The GitHub repository zs1314/Smart-grape-platform contains a labelled image folder "grape_data" with 11 categories: Auxerrois grape, Cabernet Franc grape, Cabernet Sauvignon grape, Chardonnay grape, Merlot grape, Muller Thurgau grape, Pinot Noir grape, Riesling grape, Sauvignon Blanc grape, Syrah grape, Tempranillo grape. Examples follow, each with its label.

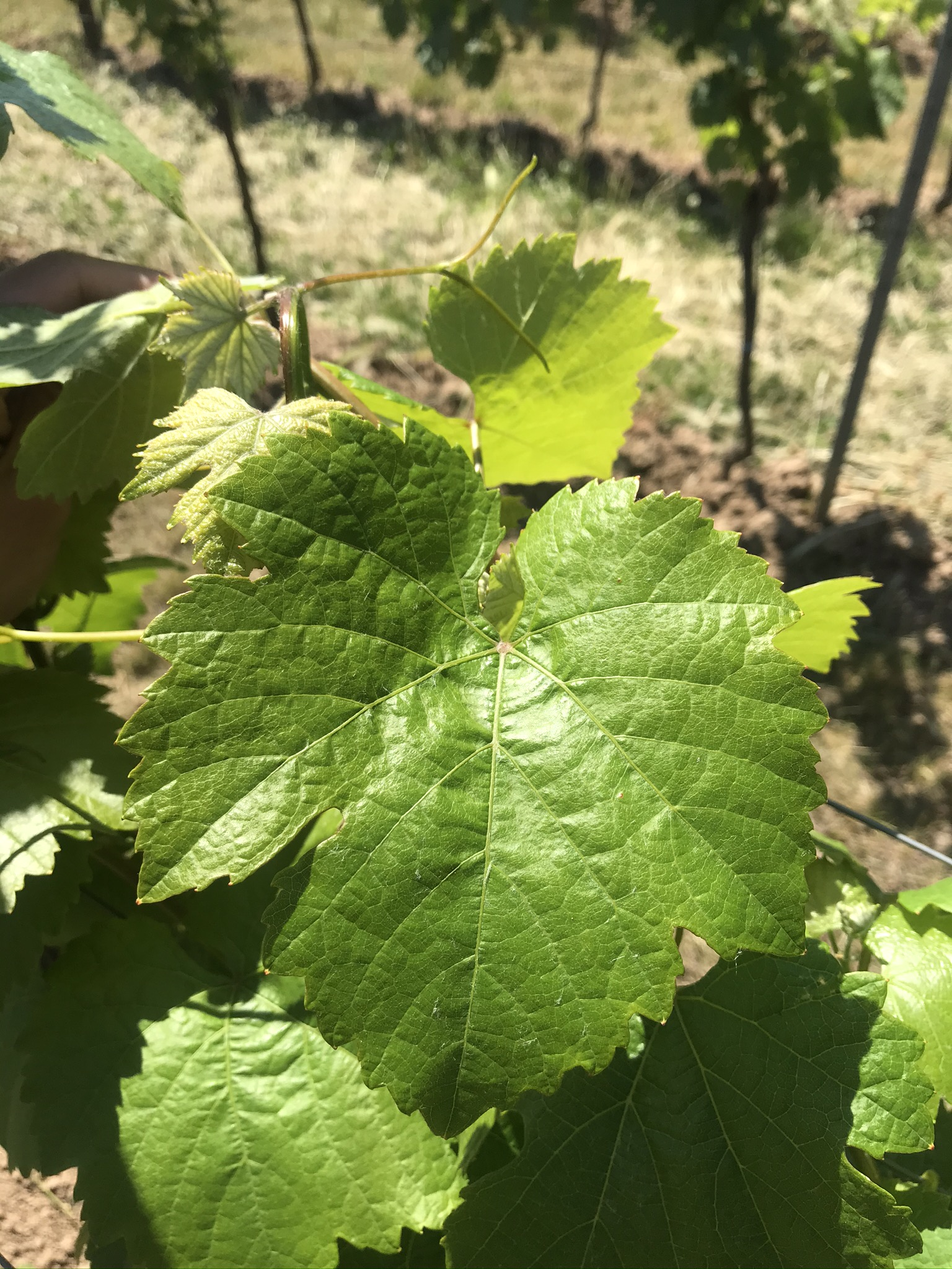
Label: Riesling grape

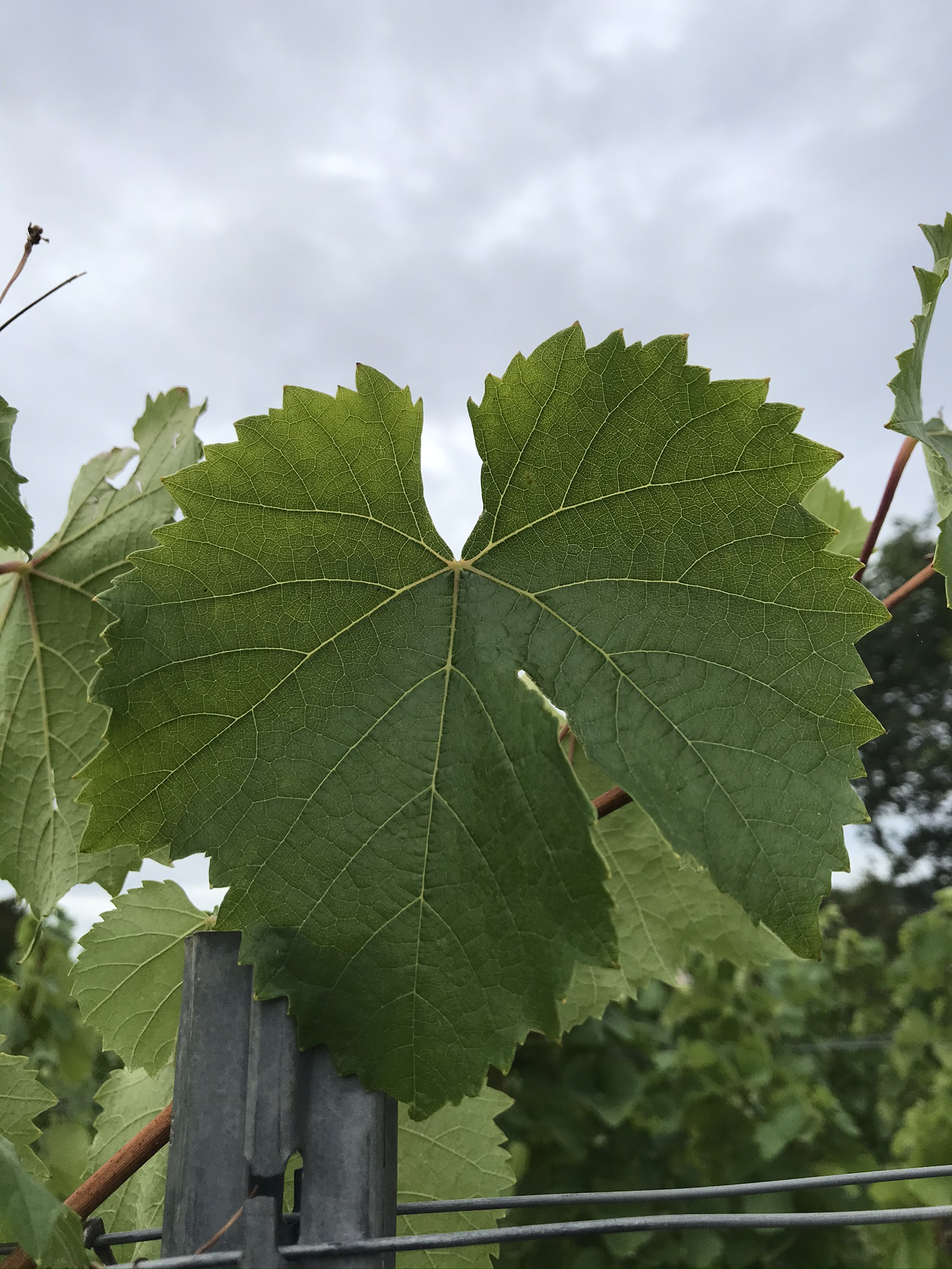
Label: Auxerrois grape

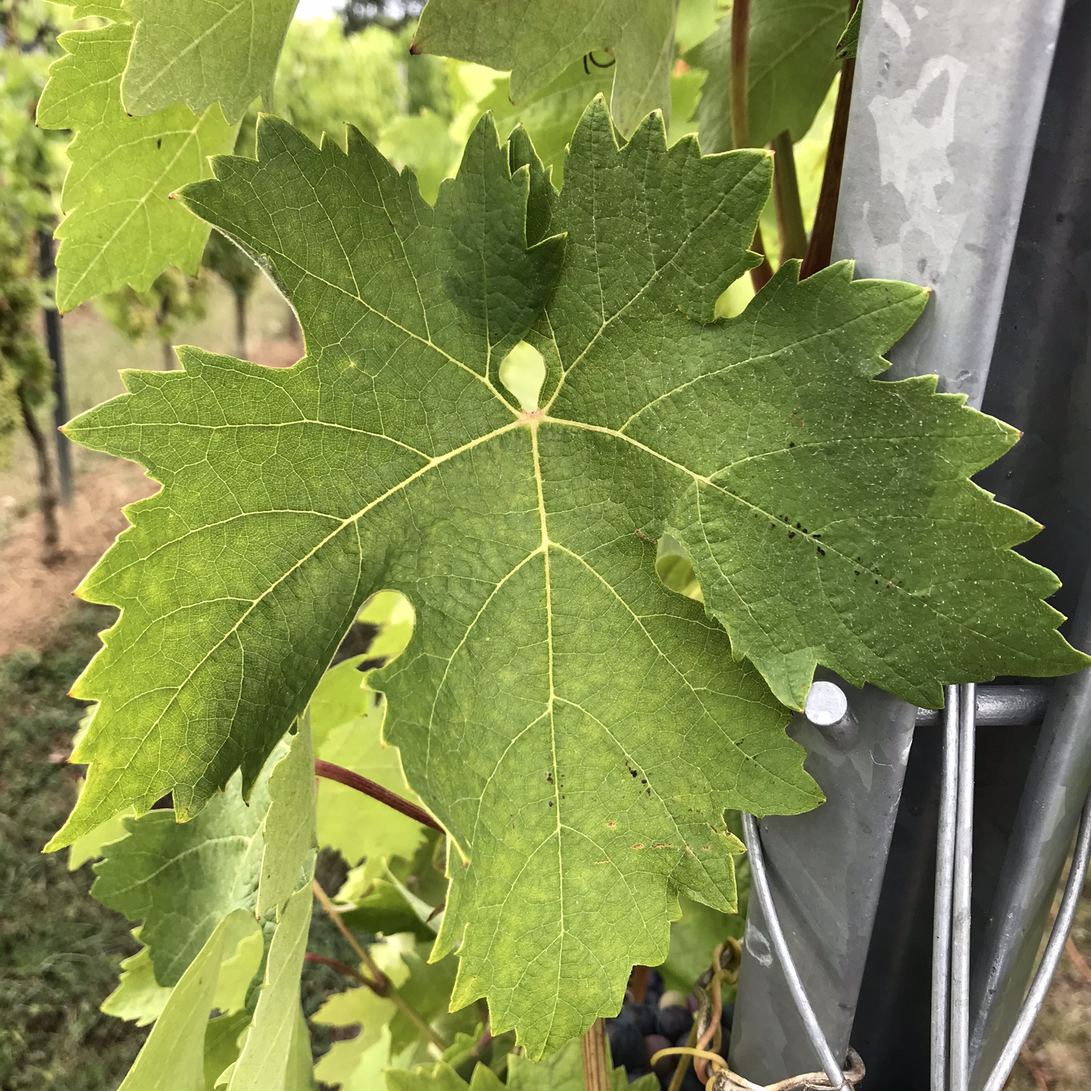
Label: Tempranillo grape

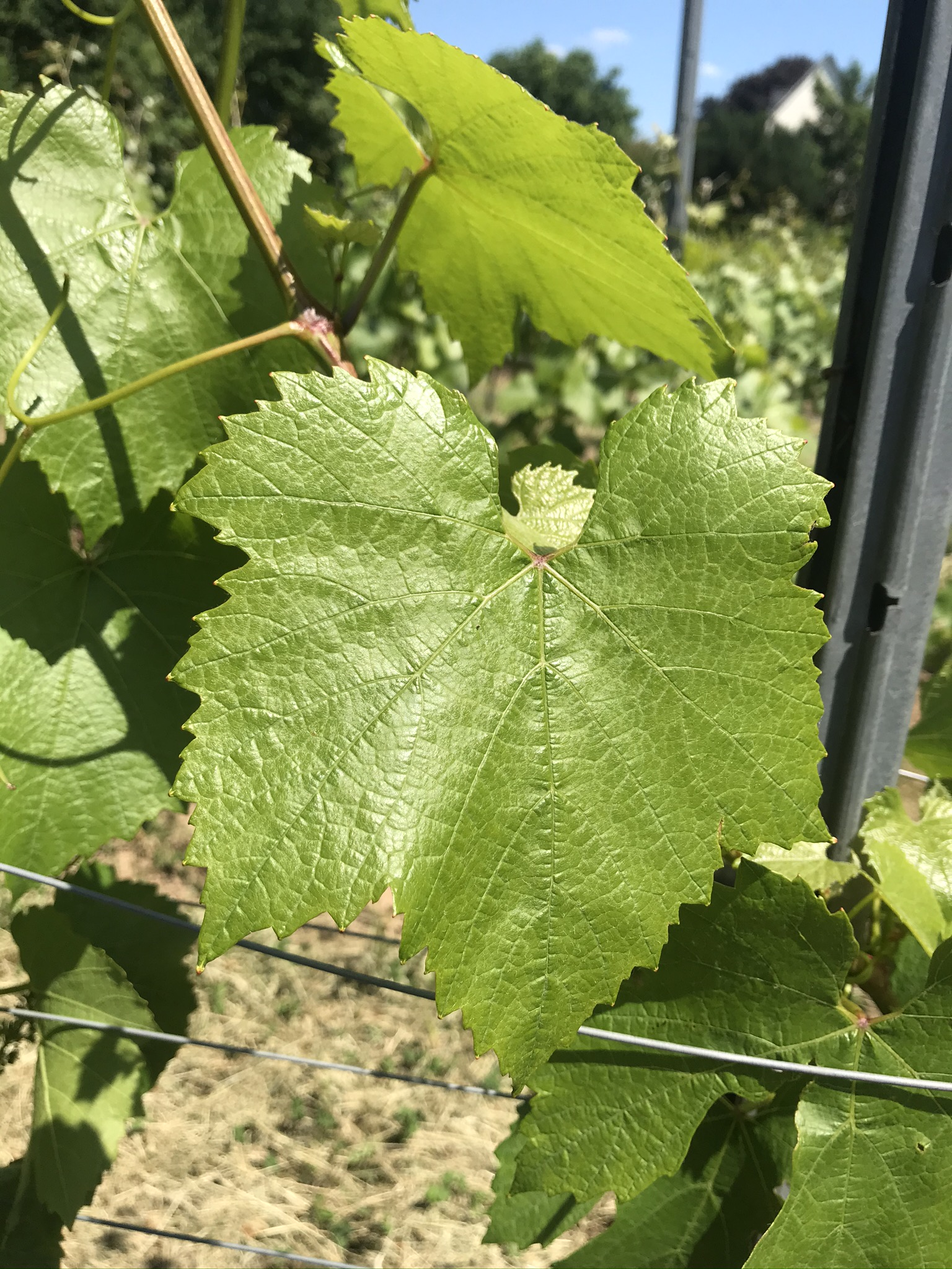
Label: Chardonnay grape

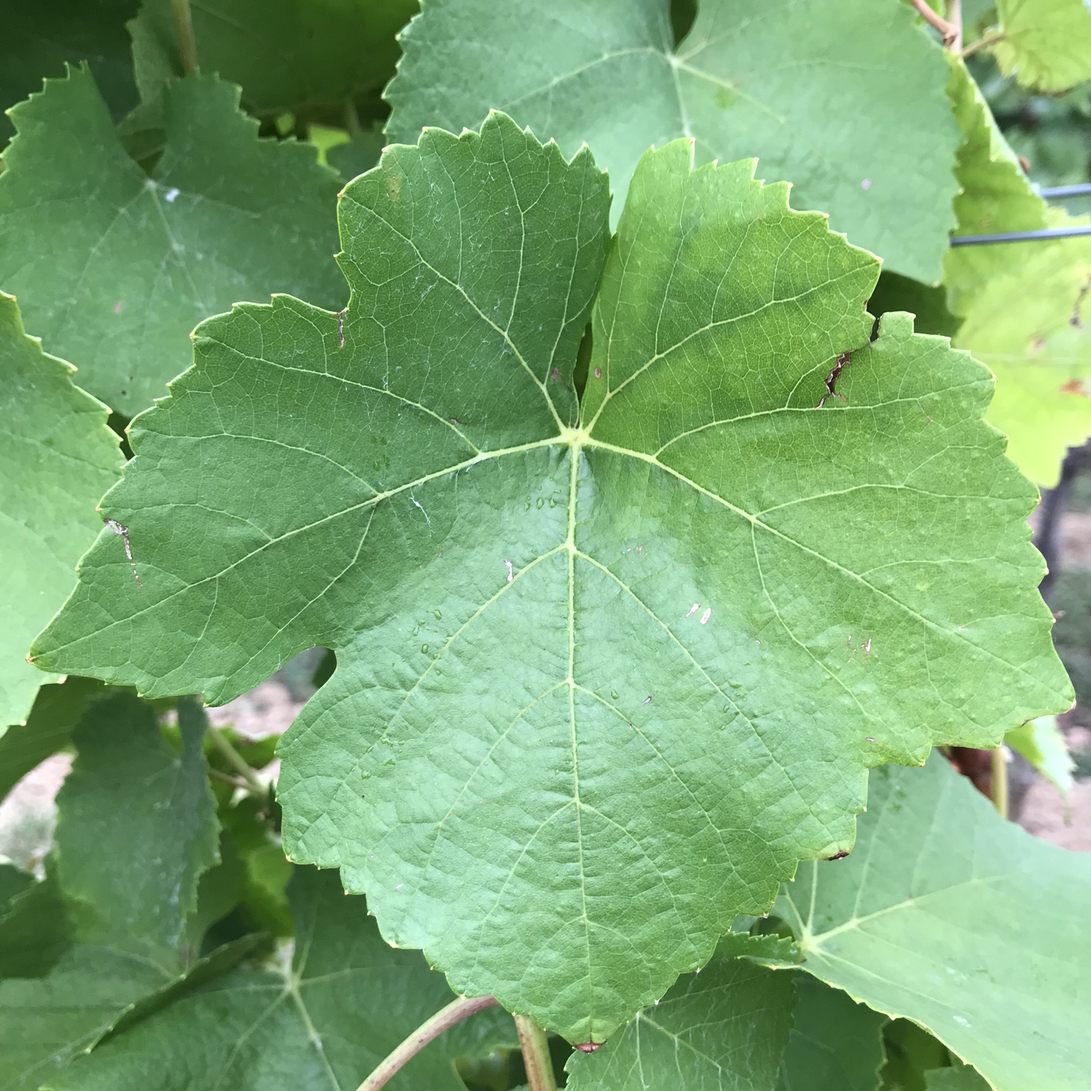
Label: Pinot Noir grape

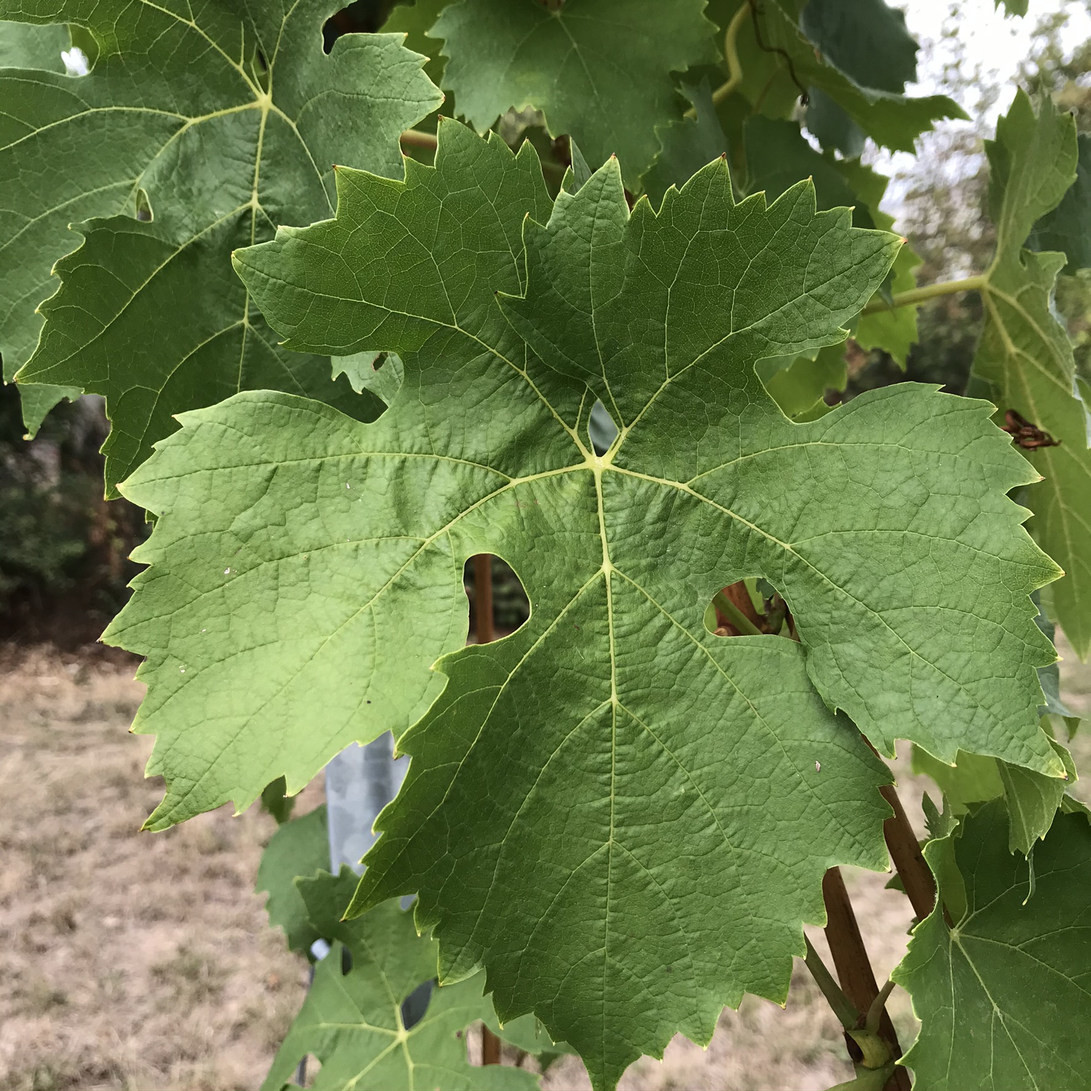
Label: Muller Thurgau grape
